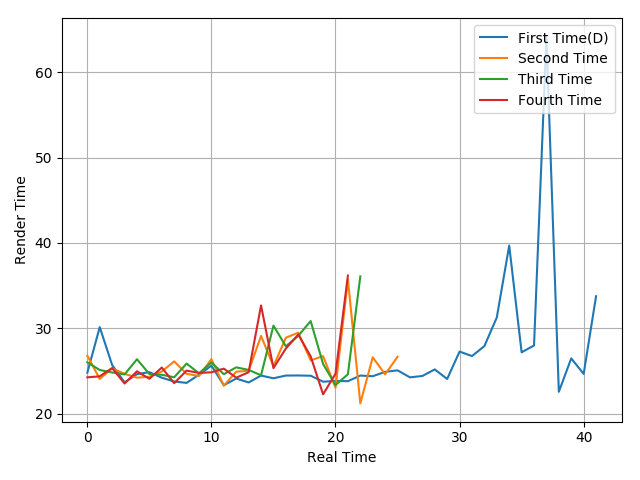

The file beside this chart, header and first rows:
24.81, 30.14, 25.7, 23.67, 24.63, 24.87, 24.22, 23.77, 23.61, 24.57, 25.63, 23.34, 24.12, 23.66, 24.47, 24.15, 24.47, 24.48, 24.45, 23.75, 23.84, 23.81, 24.47, 24.39
26.8, 24.07, 25.31, 24.67, 24.22, 24.33, 24.94, 26.13, 24.67, 24.42, 26.39, 23.28, 24.93, 25.02, 29.11, 25.56, 28.9, 29.49, 26.25, 26.75, 23.05, 35.72, 21.21, 26.61
26.02, 25.12, 24.83, 24.6, 26.38, 24.65, 24.56, 24.27, 25.87, 24.73, 26, 24.63, 25.43, 25.13, 24.5, 30.32, 27.89, 29.13, 30.85, 25.82, 23.36, 24.62, 36.08
24.26, 24.38, 25.35, 23.53, 24.97, 24.09, 25.41, 23.58, 25.05, 24.78, 24.85, 25.28, 24.22, 24.86, 32.68, 25.34, 27.63, 29.27, 26.72, 22.27, 24.68, 36.18
